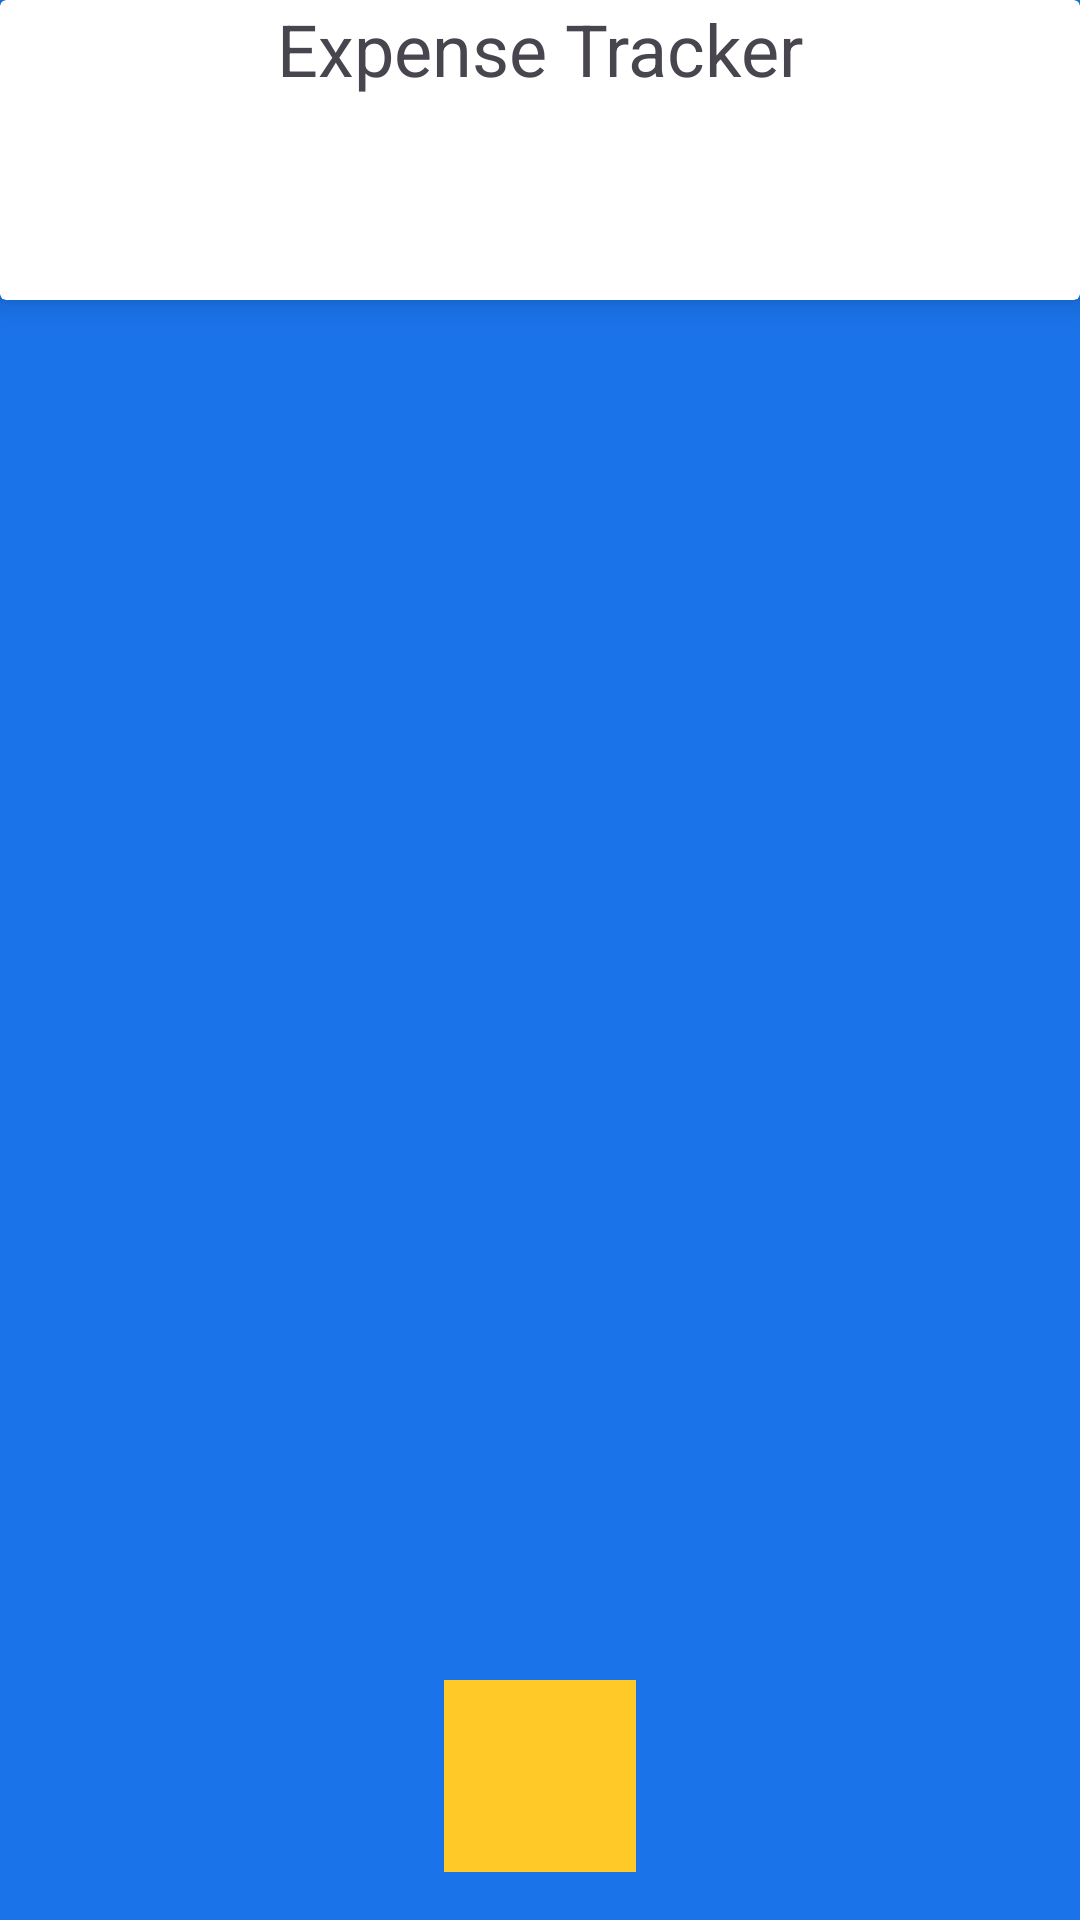

The Android layout XML behind this screen, and the referenced resources:
<!-- AndroidManifest.xml: application theme Theme.FirestoreDemoApp -->
<!-- res/layout/activity_main.xml -->
<?xml version="1.0" encoding="utf-8"?>
<androidx.constraintlayout.widget.ConstraintLayout xmlns:android="http://schemas.android.com/apk/res/android"
    xmlns:app="http://schemas.android.com/apk/res-auto"
    xmlns:tools="http://schemas.android.com/tools"
    android:layout_width="match_parent"
    android:layout_height="match_parent"
    android:background="#1A73E8"
    tools:context=".activities.MainActivity">

    <androidx.cardview.widget.CardView
        android:id="@+id/cardView"
        android:layout_width="0dp"
        android:layout_height="100dp"
        app:cardElevation="6dp"
        app:layout_constraintEnd_toEndOf="parent"
        app:layout_constraintStart_toStartOf="parent"
        app:layout_constraintTop_toTopOf="parent">

        <androidx.appcompat.widget.LinearLayoutCompat
            android:layout_width="match_parent"
            android:layout_height="match_parent"
            android:layout_gravity="center_horizontal"
            android:orientation="vertical">

            <TextView
                android:layout_width="match_parent"
                android:layout_height="wrap_content"
                android:text="Expense Tracker"
                android:textAlignment="center"
                android:textSize="24sp" />

            <ImageView
                android:id="@+id/imageView"
                android:layout_width="wrap_content"
                android:layout_height="wrap_content"
                app:srcCompat="@drawable/built_with_firebase_logo_light" />

        </androidx.appcompat.widget.LinearLayoutCompat>
    </androidx.cardview.widget.CardView>

    <androidx.recyclerview.widget.RecyclerView
        android:id="@+id/recyclerView"
        android:layout_width="match_parent"
        android:layout_height="0dp"
        android:layout_marginBottom="16dp"
        android:paddingStart="16dp"
        android:paddingEnd="16dp"
        android:paddingBottom="8dp"
        app:layout_constraintBottom_toTopOf="@+id/addExpenseButton"
        app:layout_constraintEnd_toEndOf="parent"
        app:layout_constraintStart_toStartOf="parent"
        app:layout_constraintTop_toBottomOf="@+id/cardView"
        tools:listitem="@layout/expense_card_layout" />

    <ImageButton
        android:id="@+id/addExpenseButton"
        android:layout_width="64dp"
        android:layout_height="64dp"
        android:layout_marginBottom="16dp"
        android:background="#FFCA28"
        app:layout_constraintBottom_toBottomOf="parent"
        app:layout_constraintEnd_toEndOf="parent"
        app:layout_constraintStart_toStartOf="parent"
        app:srcCompat="@drawable/baseline_add_shopping_cart_24" />

</androidx.constraintlayout.widget.ConstraintLayout>
<!-- res/layout/expense_card_layout.xml (included above) -->
<?xml version="1.0" encoding="utf-8"?>
<androidx.cardview.widget.CardView xmlns:android="http://schemas.android.com/apk/res/android"
    xmlns:app="http://schemas.android.com/apk/res-auto"
    android:id="@+id/expenseCardContainer"
    android:layout_width="match_parent"
    android:layout_height="wrap_content"
    android:layout_marginTop="32dp"
    app:cardCornerRadius="16dp"
    app:cardElevation="8dp">

    <androidx.constraintlayout.widget.ConstraintLayout
        android:layout_width="match_parent"
        android:layout_height="match_parent"
        android:padding="16dp">

        <TextView
            android:id="@+id/storeName"
            android:layout_width="wrap_content"
            android:layout_height="wrap_content"
            android:text="Store Name"
            android:textSize="20dp"
            android:textStyle="bold"
            app:layout_constraintStart_toStartOf="parent"
            app:layout_constraintTop_toTopOf="parent" />

        <TextView
            android:id="@+id/timestamp"
            android:layout_width="wrap_content"
            android:layout_height="wrap_content"
            android:text="dd.mm.yyyy, hh:mm:ss"
            app:layout_constraintBottom_toBottomOf="parent"
            app:layout_constraintStart_toStartOf="parent"
            app:layout_constraintTop_toBottomOf="@+id/storeName" />

        <TextView
            android:id="@+id/expensePrice"
            android:layout_width="wrap_content"
            android:layout_height="wrap_content"
            android:text="99.99 €"
            android:textSize="20dp"
            android:textStyle="bold"
            app:layout_constraintBottom_toBottomOf="parent"
            app:layout_constraintEnd_toEndOf="parent"
            app:layout_constraintTop_toTopOf="parent" />

    </androidx.constraintlayout.widget.ConstraintLayout>

</androidx.cardview.widget.CardView>
<!-- resources referenced by this layout -->
<resources>
  <style name="Theme.FirestoreDemoApp" parent="Base.Theme.FirestoreDemoApp" />
  <style name="Base.Theme.FirestoreDemoApp" parent="Theme.Material3.DayNight.NoActionBar">
          
          
      </style>
</resources>
